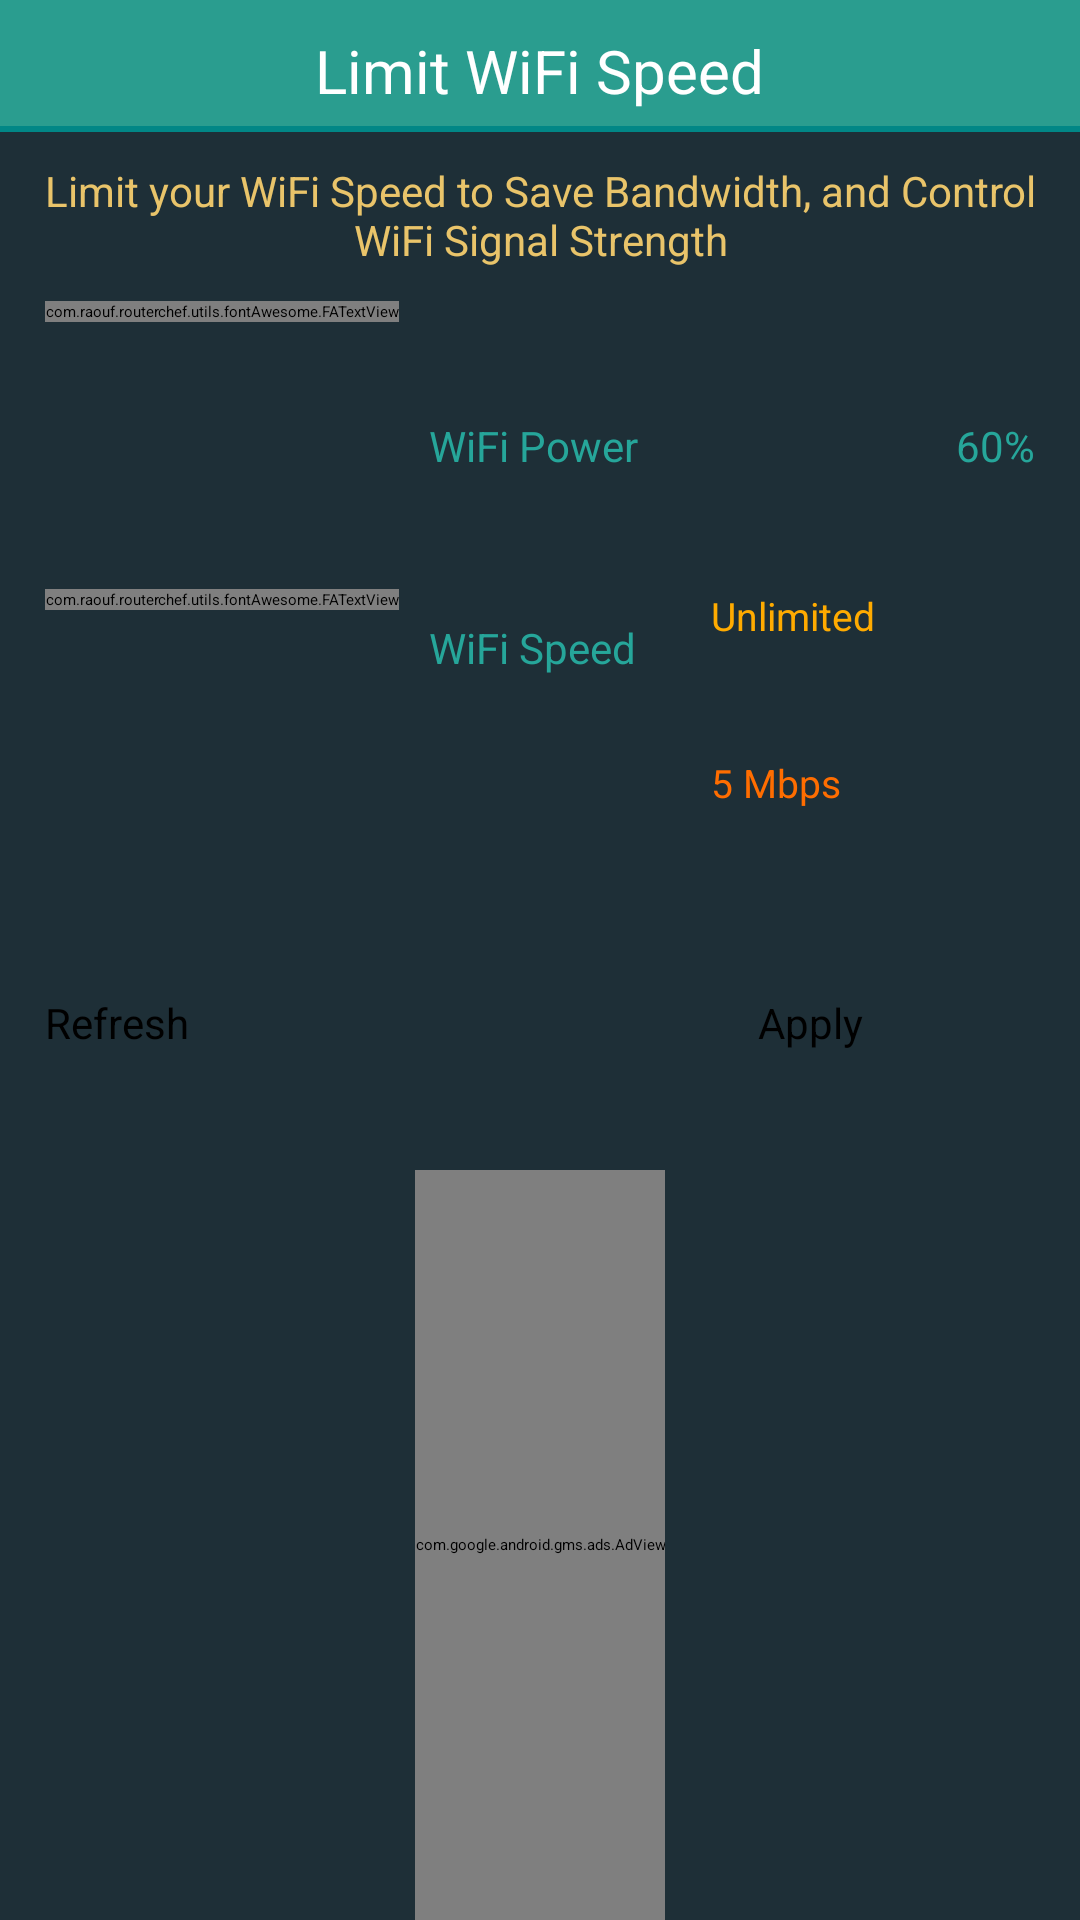

Layout XML and referenced resources for this Android screen:
<!-- AndroidManifest.xml: application theme routerChef -->
<!-- res/layout/activity_limit_wifi_speed.xml -->
<?xml version="1.0" encoding="utf-8"?>
<RelativeLayout xmlns:android="http://schemas.android.com/apk/res/android" xmlns:app="http://schemas.android.com/apk/res-auto" android:background="@color/secondary_color" android:layout_width="match_parent" android:layout_height="match_parent">
    <RelativeLayout android:id="@+id/headerLayout" android:background="@color/primary_color" android:layout_width="match_parent" android:layout_height="wrap_content">
        <TextView android:textSize="20dp" android:textColor="@color/title_color" android:gravity="center" android:id="@+id/textView10" android:layout_width="wrap_content" android:layout_height="wrap_content" android:layout_marginTop="10dp" android:text="@string/limitWifiTitle" android:layout_alignParentTop="true" android:layout_centerHorizontal="true"/>
        <View android:id="@+id/view" android:background="@color/teal_700" android:layout_width="match_parent" android:layout_height="2dp" android:layout_marginTop="5dp" android:layout_below="@+id/textView10"/>
    </RelativeLayout>
    <LinearLayout android:orientation="vertical" android:id="@+id/msgContainer" android:layout_width="match_parent" android:layout_height="wrap_content" android:layout_below="@+id/headerLayout">
        <TextView android:textSize="14dp" android:textColor="@color/yellow_color" android:gravity="center" android:id="@+id/msgLabel" android:layout_width="wrap_content" android:layout_height="wrap_content" android:layout_marginTop="10dp" android:layout_marginBottom="10dp" android:text="@string/wifiLimitNote" android:layout_weight="1" android:lineSpacingExtra="@dimen/lineSpacingAdd_default" android:lineSpacingMultiplier="@dimen/lineSpaceMul_default" android:paddingStart="10dp" android:paddingEnd="10dp"/>
        <View android:id="@+id/divider7" android:background="?android:attr/listDivider" android:layout_width="match_parent" android:layout_height="1dp" android:layout_weight="1"/>
    </LinearLayout>
    <LinearLayout android:gravity="center_vertical" android:orientation="vertical" android:layout_width="match_parent" android:layout_height="match_parent" android:weightSum="3" android:layout_above="@+id/admob_container" android:layout_below="@+id/msgContainer" android:paddingStart="15dp" android:paddingEnd="15dp">
        <androidx.constraintlayout.widget.ConstraintLayout android:layout_width="match_parent" android:layout_height="0dp" android:layout_weight="1">
            <com.raouf.routerchef.utils.fontAwesome.FATextView android:textSize="14dp" android:textColor="@color/text_primary" android:gravity="center_vertical" android:id="@+id/wifiPowerIcon" android:layout_width="wrap_content" android:layout_height="wrap_content" android:text="" app:layout_constraintBaseline_toBaselineOf="@+id/wifiPowerLabel" app:layout_constraintStart_toStartOf="0"/>
            <TextView android:textSize="14dp" android:textColor="@color/text_primary" android:id="@+id/wifiPowerLabel" android:layout_width="wrap_content" android:layout_height="wrap_content" android:text="@string/wifiPower" android:layout_alignBaseline="@+id/wifiPowerIcon" android:layout_marginStart="10dp" app:layout_constraintBottom_toBottomOf="0" app:layout_constraintStart_toEndOf="@+id/wifiPowerIcon" app:layout_constraintTop_toTopOf="0"/>
            <SeekBar android:id="@+id/wifiPowerSeek" android:layout_width="0dp" android:layout_height="wrap_content" android:max="5" android:progress="3" android:layout_marginStart="10dp" android:layout_marginEnd="5dp" app:layout_constraintBottom_toBottomOf="0" app:layout_constraintEnd_toStartOf="@+id/wifiPowerValue" app:layout_constraintHorizontal_bias="0.5" app:layout_constraintStart_toEndOf="@+id/wifiPowerLabel" app:layout_constraintTop_toTopOf="0" style="@style/Widget.AppCompat.SeekBar.Discrete"/>
            <TextView android:textSize="14dp" android:textColor="@color/text_primary" android:id="@+id/wifiPowerValue" android:layout_width="wrap_content" android:layout_height="wrap_content" android:text="60%" android:layout_alignBaseline="@+id/wifiPowerLabel" app:layout_constraintBaseline_toBaselineOf="@+id/wifiPowerLabel" app:layout_constraintEnd_toEndOf="0"/>
        </androidx.constraintlayout.widget.ConstraintLayout>
        <androidx.constraintlayout.widget.ConstraintLayout android:layout_width="match_parent" android:layout_height="0dp" android:layout_weight="1">
            <TextView android:textSize="14dp" android:textColor="@color/text_primary" android:id="@+id/wifiSpeedLabel" android:layout_width="wrap_content" android:layout_height="wrap_content" android:layout_marginTop="10dp" android:text="@string/wifiSpeed" android:layout_alignBaseline="@+id/wifiLimitSpeedIcon" android:layout_marginStart="10dp" app:layout_constraintStart_toEndOf="@+id/wifiLimitSpeedIcon" app:layout_constraintTop_toTopOf="@+id/groupRadio"/>
            <com.raouf.routerchef.utils.fontAwesome.FATextView android:textSize="14dp" android:textColor="@color/text_primary" android:gravity="center_vertical" android:id="@+id/wifiLimitSpeedIcon" android:layout_width="wrap_content" android:layout_height="wrap_content" android:text="" app:layout_constraintBaseline_toBaselineOf="@+id/wifiSpeedLabel" app:layout_constraintStart_toStartOf="0"/>
            <RadioGroup android:orientation="vertical" android:id="@+id/groupRadio" android:layout_width="0dp" android:layout_height="wrap_content" android:layout_marginStart="20dp" app:layout_constraintBottom_toBottomOf="0" app:layout_constraintEnd_toEndOf="0" app:layout_constraintHorizontal_bias="0.5" app:layout_constraintStart_toEndOf="@+id/wifiSpeedLabel" app:layout_constraintTop_toTopOf="0">
                <RadioButton android:textSize="13dp" android:textColor="#ffab00" android:id="@+id/wifiLimitUnlimited" android:layout_width="match_parent" android:layout_height="wrap_content" android:checked="true" android:minHeight="48dp" android:text="@string/unlimited" android:ems="10" android:layout_weight="1" android:inputType="text" android:paddingStart="5dp" android:paddingEnd="2dp"/>
                <RadioButton android:textSize="13dp" android:textColor="#ff6d00" android:id="@+id/wifiLimit6Mbps" android:visibility="visible" android:layout_width="match_parent" android:layout_height="wrap_content" android:layout_marginTop="15dp" android:checked="false" android:minHeight="48dp" android:text="@string/sixMbps" android:hint="Enter your WiFi Password" android:ems="10" android:layout_weight="1" android:inputType="text" android:paddingStart="5dp" android:paddingEnd="5dp"/>
            </RadioGroup>
        </androidx.constraintlayout.widget.ConstraintLayout>
        <androidx.constraintlayout.widget.ConstraintLayout android:layout_width="match_parent" android:layout_height="0dp" android:layout_weight="1">
            <LinearLayout android:orientation="horizontal" android:id="@+id/buttonsLayout" android:layout_width="match_parent" android:layout_height="wrap_content" app:layout_constraintBottom_toBottomOf="0" app:layout_constraintEnd_toEndOf="0" app:layout_constraintHorizontal_bias="0.5" app:layout_constraintStart_toStartOf="0" app:layout_constraintTop_toTopOf="0">
                <Button android:textSize="14dp" android:id="@+id/showBtn" android:layout_width="match_parent" android:layout_height="wrap_content" android:layout_marginTop="15dp" android:layout_marginBottom="15dp" android:text="@string/refresh" android:ems="5" android:layout_weight="1" android:onClick="showLimitSettings" android:layout_marginEnd="15dp" style="@style/buttonStyle"/>
                <Button android:textSize="14dp" android:id="@+id/applyBtn" android:visibility="visible" android:layout_width="match_parent" android:layout_height="wrap_content" android:layout_marginTop="15dp" android:layout_marginBottom="15dp" android:text="@string/apply" android:ems="5" android:layout_weight="1" android:onClick="applyLimitSettings" android:textAlignment="center" android:layout_marginStart="15dp" style="@style/buttonStyle"/>
            </LinearLayout>
        </androidx.constraintlayout.widget.ConstraintLayout>
    </LinearLayout>
    <LinearLayout android:gravity="center" android:orientation="vertical" android:id="@+id/admob_container" android:layout_width="match_parent" android:layout_height="wrap_content" android:layout_alignParentBottom="true" android:foregroundGravity="center_horizontal">
        <View android:id="@+id/divider14" android:background="?android:attr/listDivider" android:layout_width="match_parent" android:layout_height="1dp"/>
        <com.google.android.gms.ads.AdView android:id="@+id/LimitWiFiAdView" android:layout_width="wrap_content" android:layout_height="250dp" app:adSize="MEDIUM_RECTANGLE" app:adUnitId="ca-app-pub-6362221127909922/7902383702"/>
    </LinearLayout>
</RelativeLayout>
<!-- resources referenced by this layout -->
<resources>
  <color name="primary_color">#2a9d8f</color>
  <color name="secondary_color">#1e2f37</color>
  <color name="teal_700">#ff018786</color>
  <color name="text_primary">#26a69a</color>
  <color name="title_color">#ffffff</color>
  <color name="yellow_color">#e9c46a</color>
  <dimen name="lineSpaceMul_default">1</dimen>
  <dimen name="lineSpacingAdd_default">0dp</dimen>
  <string name="apply">Apply</string>
  <string name="limitWifiTitle">Limit WiFi Speed</string>
  <string name="refresh">Refresh</string>
  <string name="sixMbps">5 Mbps</string>
  <string name="unlimited">Unlimited</string>
  <string name="wifiLimitNote">Limit your WiFi Speed to Save Bandwidth, and Control WiFi Signal Strength</string>
  <string name="wifiPower">WiFi Power</string>
  <string name="wifiSpeed">WiFi Speed</string>
</resources>
